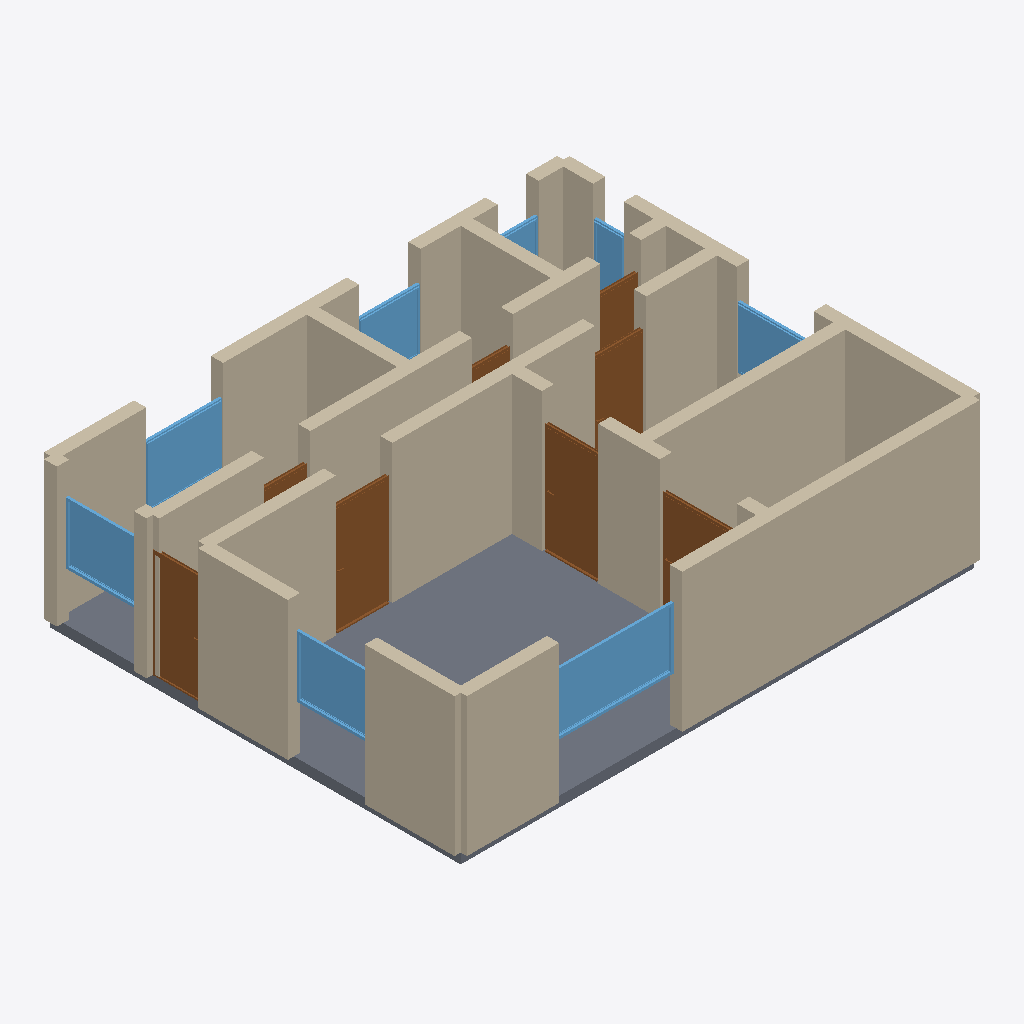
Isometric view of an IFC building model (IFC-SPF (STEP), schema IFC4, length unit metre), seen from the south-west, elements coloured by IFC class: 30 walls (beige), 8 windows (light blue), 8 doors (brown), 1 slab (grey).
Extent 10.2 m × 8.2 m × 2.9 m (x, y, z). Storeys (1): Ground Floor at 0.00 m. Elements (47): 30 IfcWall, 8 IfcDoor, 8 IfcWindow, 1 IfcSlab.

HEADER;
FILE_DESCRIPTION(('ViewDefinition[DesignTransferView]'),'2;1');
FILE_NAME('/dev/null','2026-05-05T15:30:11+05:30',(''),(''),'IfcOpenShell 0.8.5','IfcOpenShell 0.8.5','Nobody');
FILE_SCHEMA(('IFC4'));
ENDSEC;
DATA;
#1=IFCPROJECT('3UUaS3xCLDIvGT6jmadKXX',$,'A canonical modern Munich Neubau Drei-Zimmerwohnung in Sendl',$,$,$,$,(#10),#5);
#12=IFCSITE('0BSaVBRV50Fv3XEyWbT2Vh',$,'Site',$,$,$,$,$,$,$,$,$,$,$);
#13=IFCBUILDING('3rgkkZyFf7JBHrz76g$VSu',$,'Building',$,$,$,$,$,$,$,$,$);
#16=IFCBUILDINGSTOREY('0cTAtcGWPFa8Tb5uH$iUVE',$,'Ground Floor',$,$,#22,$,$,$,$);
#46=IFCWALL('2f8g1r6hz6$fVX$u7ugEtO',$,'Exterior Wall',$,$,#67,#62,$,$);
#1987=IFCSLAB('1L1pCjgTf6gPVOIXLbKMos',$,'Floor',$,$,#2004,#1999,$,.FLOOR.);
#442=IFCWALL('0EbduDyff1Cf4Vz7D9Zb78',$,'Interior Wall',$,$,#463,#458,$,$);
#398=IFCWALL('07B0Z1PHz8zetvo2PD7oRJ',$,'Interior Wall',$,$,#419,#414,$,$);
#266=IFCWALL('04Loq4tf93fxQcyWugBb9j',$,'Exterior Wall',$,$,#287,#282,$,$);
#23=IFCWALL('2e8DmpWW5DGQUuNyHOhh0Y',$,'Exterior Wall',$,$,#45,#39,$,$);
#288=IFCWALL('3nonZX9UX1ZAecCZTMmO88',$,'Exterior Wall',$,$,#309,#304,$,$);
#178=IFCWALL('0fW_zmZSL3u9jx7ygm38hV',$,'Exterior Wall',$,$,#199,#194,$,$);
#464=IFCWALL('24BFwpdtPE6BH5vNQb9Flc',$,'Interior Wall',$,$,#485,#480,$,$);
#420=IFCWALL('0UFssIwqX1auizKfNZ7w7T',$,'Interior Wall',$,$,#441,#436,$,$);
#68=IFCWALL('1_fbKrnRb0aAehbn5epF6f',$,'Exterior Wall',$,$,#89,#84,$,$);
#508=IFCWALL('1VXZUxqTf6QQYhHmxmDN5S',$,'Interior Wall',$,$,#529,#524,$,$);
#1364=IFCWINDOW('3z4dY5ISH2_QaR7nA7PFpW',$,'Window',$,$,#1418,#1413,$,1.2,2.4,$,$,$);
#200=IFCWALL('1t5wzEzI52$AdQDpp2N8nM',$,'Exterior Wall',$,$,#221,#216,$,$);
#530=IFCWALL('1SIHZu_IvBuhOPuFGORghq',$,'Interior Wall',$,$,#551,#546,$,$);
#662=IFCWALL('19I27cuirAeOriNfG85ZDV',$,'Interior Wall',$,$,#683,#678,$,$);
#939=IFCDOOR('0fJC2y2iXCkAzRVqRMgbgd',$,'Door',$,$,#1023,#1018,$,2.1,1.1,$,$,$);
#854=IFCDOOR('0pDqhnN4fExuoEFCrbOrJY',$,'Door',$,$,#938,#933,$,2.1,1.1,$,$,$);
#354=IFCWALL('3EKwENn09C$RMn9MA54QPz',$,'Interior Wall',$,$,#375,#370,$,$);
#156=IFCWALL('32EhM0Js95TfniqUSuzK75',$,'Exterior Wall',$,$,#177,#172,$,$);
#376=IFCWALL('1TvspEjLrCsfNACTZJL97c',$,'Interior Wall',$,$,#397,#392,$,$);
#90=IFCWALL('3FKOJLGDj7HOlLs1VgxZVT',$,'Exterior Wall',$,$,#111,#106,$,$);
#640=IFCWALL('24lksZXBDAywEnyVDOCx0W',$,'Interior Wall',$,$,#661,#656,$,$);
#486=IFCWALL('2okiqgTWH55griTg_JsN1b',$,'Interior Wall',$,$,#507,#502,$,$);
#1584=IFCWINDOW('13UNyVS1b9b9UKiAo0LKRC',$,'Window',$,$,#1638,#1633,$,1.2,1.5,$,$,$);
#332=IFCWALL('0pJWLLzjbFYuIQWwanxSSB',$,'Interior Wall',$,$,#353,#348,$,$);
#684=IFCDOOR('2RTZDOSzbCpPXmupKx6guS',$,'Door',$,$,#768,#763,$,2.1,1.0,$,$,$);
#1419=IFCWINDOW('14lnMGN0D44upRd2auX7sw',$,'Window',$,$,#1473,#1468,$,1.2,1.5,$,$,$);
#1529=IFCWINDOW('0fUD7P4Fv5hP45Ej_W$SHU',$,'Window',$,$,#1583,#1578,$,1.2,1.5,$,$,$);
#1024=IFCDOOR('0y51tSEEjD7O19xrOuYco4',$,'Door',$,$,#1108,#1103,$,2.1,1.0,$,$,$);
#222=IFCWALL('15eegq_oP4Q8_GwjdGTlkb',$,'Exterior Wall',$,$,#243,#238,$,$);
#552=IFCWALL('0VWq_SzIDB59$vaycD4leF',$,'Interior Wall',$,$,#573,#568,$,$);
#112=IFCWALL('2jLEyPFFrBlesD3gHsyECy',$,'Exterior Wall',$,$,#133,#128,$,$);
#574=IFCWALL('0smKDrCxfE4RIW4ppa$KvZ',$,'Interior Wall',$,$,#595,#590,$,$);
#244=IFCWALL('0WezOrq0T28BwjMASv41EW',$,'Exterior Wall',$,$,#265,#260,$,$);
#134=IFCWALL('2CUuYwDeP7dh296RuUl1Eq',$,'Exterior Wall',$,$,#155,#150,$,$);
#769=IFCDOOR('0Ot1zFDWf5WeODkanu2FiU',$,'Door',$,$,#853,#848,$,2.1,1.5,$,$,$);
#1639=IFCWINDOW('2znzt59oTBk9Tb28JzbJcN',$,'Window',$,$,#1693,#1688,$,1.2,1.2,$,$,$);
#1474=IFCWINDOW('3DLAiX259Bz95EG3EcUs1Y',$,'Window',$,$,#1528,#1523,$,1.2,1.5,$,$,$);
#618=IFCWALL('2$m8q2__vARPe01DQtRCN0',$,'Interior Wall',$,$,#639,#634,$,$);
#1279=IFCDOOR('1zyHkOo7v9RAb_tqJ5wRfm',$,'Door',$,$,#1363,#1358,$,2.1,0.8,$,$,$);
#596=IFCWALL('0B$DEhISL2DAP7Hks6GaA3',$,'Interior Wall',$,$,#617,#612,$,$);
#1694=IFCWINDOW('2WNeUDiJbE7OO$WgCWF1Zt',$,'Window',$,$,#1748,#1743,$,1.2,0.6,$,$,$);
#1749=IFCWINDOW('1hqNtbckr0sR9YNslWAZWz',$,'Window',$,$,#1803,#1798,$,1.2,0.8,$,$,$);
#1109=IFCDOOR('0UH05E3BrA08OijRN$r1Ac',$,'Door',$,$,#1193,#1188,$,2.1,0.9,$,$,$);
#1194=IFCDOOR('2W1G$wKEjCkg9Iw0HUHArn',$,'Door',$,$,#1278,#1273,$,2.1,0.8,$,$,$);
#310=IFCWALL('0Dy3I2Q15BkxGCHFwV875R',$,'Interior Wall',$,$,#331,#326,$,$);
ENDSEC;
